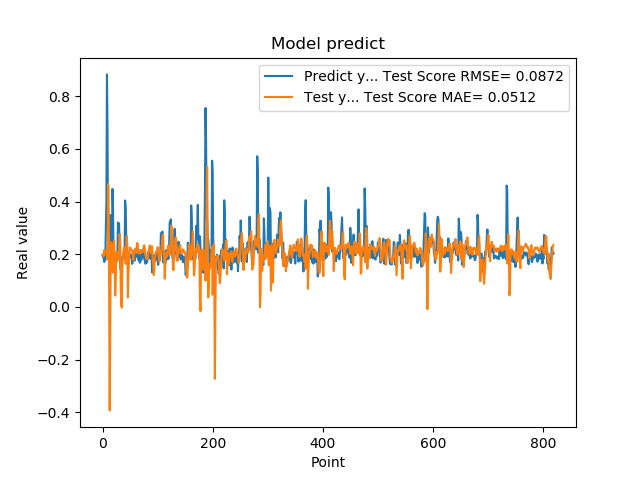

The data file committed next to this chart (first rows):
1.941800117492676059e-01, 1.984441863401423811e-01
1.970258951187133512e-01, 1.951333156216977505e-01
1.859861761331558505e-01, 1.922478519967855959e-01
1.705197989940643033e-01, 2.144935687364571963e-01
1.844120919704437256e-01, 2.162609560354322724e-01
1.779371052980423251e-01, 1.997827700653745098e-01
3.004232645034790039e-01, 2.093066266386658658e-01
3.969086110591887873e-01, 1.997881747602015534e-01
8.820003867149353027e-01, 2.131595305284577635e-01
6.841114759445190430e-01, 1.806629316709361943e-01
2.116497457027435580e-01, 4.660737619350659999e-01
2.014262527227401733e-01, 4.391079946352919317e-01
2.061583995819092074e-01, 5.825119596285207452e-02
3.160260915756225586e-01, -3.921371586983035118e-01
3.489396274089813232e-01, -7.401826361429715562e-02
1.544443815946578979e-01, 2.454120711715872816e-01
1.959947794675827026e-01, 2.431527072785669985e-01
1.894801408052444180e-01, 2.017953759926543467e-01
4.474425017833709162e-01, 1.362230262280200166e-01
3.771362304687500555e-01, 1.309609252271727309e-01
1.889318972826004028e-01, 2.376835210810400167e-01
1.752775162458419522e-01, 2.522083255152828829e-01
1.822472065687180121e-01, 1.741753268132609500e-01
1.866402029991149902e-01, 4.326836023694969474e-02
1.715678423643112183e-01, 1.028650946488601364e-01
1.676391065120696744e-01, 2.076970995521742192e-01
1.773854047060013095e-01, 2.063217543961597955e-01
1.872433423995972235e-01, 1.996283564401309940e-01
3.204146027565002441e-01, 2.058297625876031323e-01
3.134283721446990967e-01, 1.790583322847371650e-01
3.171058297157288153e-01, 2.294303857632645771e-01
2.202603369951247891e-01, 2.763029140912253157e-01
1.659800857305526733e-01, 2.550537490200345814e-01
1.415748745203018188e-01, 9.097101730779084960e-02
1.852595061063766479e-01, 8.943489820303940005e-03
1.814238876104354858e-01, -2.403061363704843759e-03
1.905867606401443481e-01, 1.553317764067111695e-01
1.810430586338043213e-01, 1.931058009740889425e-01
1.954265981912612915e-01, 2.122819167169150978e-01
2.029463946819305142e-01, 2.238344284084079761e-01
1.862521618604660034e-01, 2.258660820825562077e-01
4.038094580173492432e-01, 2.240120412715897458e-01
3.743042349815369207e-01, 1.635664203070598122e-01
2.572054266929626465e-01, 2.307972994316201121e-01
2.253161966800689420e-01, 2.687213082910833717e-01
1.787700653076171875e-01, 2.327534367466074228e-01
1.761920750141143799e-01, 3.631583806609633286e-02
1.861467957496643066e-01, 1.264177783969653301e-01
1.954011768102645874e-01, 1.636567933521709817e-01
1.907722949981689176e-01, 2.081729494247512580e-01
1.898660957813262939e-01, 2.258849331860197651e-01
2.001174986362457275e-01, 2.209886940756135565e-01
1.922753006219863892e-01, 2.176457368830264916e-01
1.810636967420578003e-01, 2.165835517638337315e-01
1.635809391736984530e-01, 2.118027774894397364e-01
1.916799396276473999e-01, 1.980178681743725577e-01
2.058236002922058105e-01, 1.781503568959706130e-01
1.857409924268722812e-01, 2.035704291984600789e-01
1.752161234617233276e-01, 2.161077551524837603e-01
1.845117062330245972e-01, 2.201059111150277803e-01
2.143009155988692682e-01, 2.110038876951102482e-01
... 759 more rows
